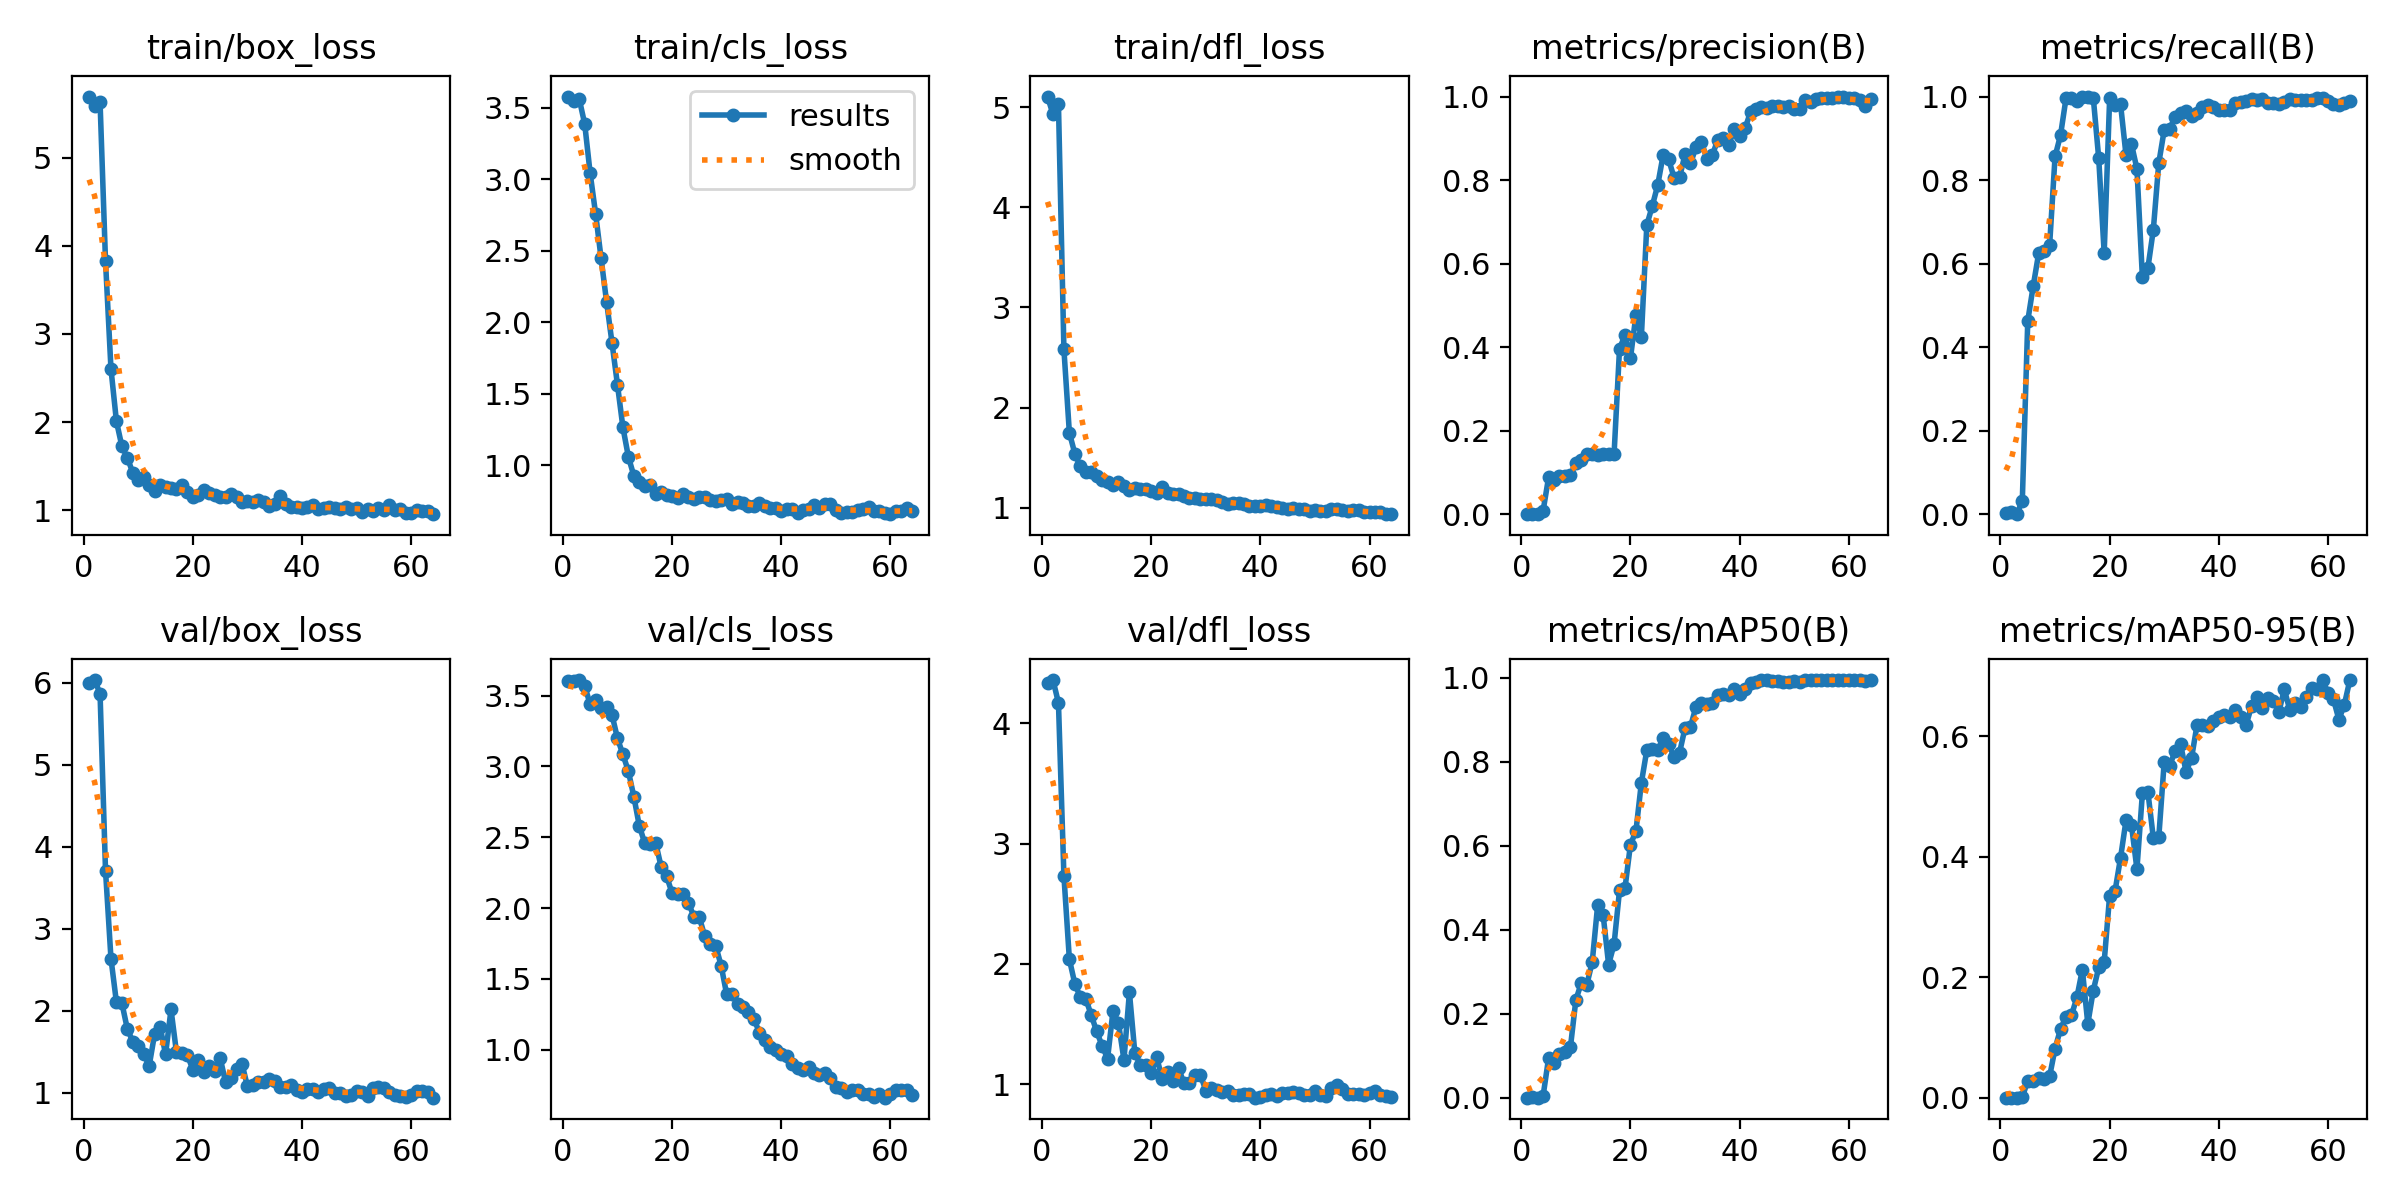

Values plotted in this chart, from the file beside it:
epoch, time, train/box_loss, train/cls_loss, train/dfl_loss, metrics/precision(B), metrics/recall(B), metrics/mAP50(B), metrics/mAP50-95(B), val/box_loss, val/cls_loss, val/dfl_loss, lr/pg0, lr/pg1, lr/pg2
1, 1.055, 5.696, 3.58, 5.106, 0.00063, 0.00231, 0.00031, 3e-05, 6.004, 3.605, 4.338, 4e-05, 4e-05, 4e-05
2, 1.843, 5.587, 3.552, 4.928, 0.00128, 0.00463, 0.00064, 6e-05, 6.034, 3.603, 4.361, 9.901e-05, 9.901e-05, 9.901e-05
3, 2.273, 5.634, 3.563, 5.028, 0, 0, 0, 0, 5.869, 3.61, 4.171, 0.0001568, 0.0001568, 0.0001568
4, 2.879, 3.826, 3.388, 2.582, 0.00813, 0.03241, 0.00424, 0.00125, 3.711, 3.569, 2.733, 0.0002135, 0.0002135, 0.0002135
5, 3.603, 2.603, 3.042, 1.749, 0.08783, 0.463, 0.09395, 0.02785, 2.638, 3.437, 2.039, 0.0002689, 0.0002689, 0.0002689
6, 4.348, 2.008, 2.759, 1.541, 0.0824, 0.5463, 0.08292, 0.0283, 2.105, 3.467, 1.835, 0.0003232, 0.0003232, 0.0003232
7, 5.526, 1.724, 2.448, 1.413, 0.09237, 0.625, 0.1046, 0.03307, 2.095, 3.412, 1.724, 0.0003762, 0.0003762, 0.0003762
8, 7.747, 1.594, 2.145, 1.357, 0.09202, 0.6296, 0.1091, 0.03111, 1.779, 3.42, 1.711, 0.0004281, 0.0004281, 0.0004281
9, 8.602, 1.424, 1.856, 1.36, 0.09267, 0.6435, 0.1197, 0.03525, 1.626, 3.364, 1.575, 0.0004788, 0.0004788, 0.0004788
10, 9.292, 1.342, 1.563, 1.314, 0.1233, 0.8565, 0.2328, 0.08149, 1.57, 3.198, 1.439, 0.0005283, 0.0005283, 0.0005283
11, 10.06, 1.376, 1.263, 1.28, 0.1307, 0.9074, 0.2735, 0.114, 1.477, 3.084, 1.318, 0.0005766, 0.0005766, 0.0005766
12, 10.85, 1.279, 1.058, 1.26, 0.1433, 0.9954, 0.2687, 0.1343, 1.33, 2.966, 1.213, 0.0006238, 0.0006238, 0.0006238
13, 11.71, 1.212, 0.925, 1.229, 0.1437, 0.9977, 0.3233, 0.1366, 1.72, 2.787, 1.611, 0.0006697, 0.0006697, 0.0006697
14, 12.67, 1.284, 0.8832, 1.26, 0.1423, 0.9884, 0.4595, 0.1667, 1.809, 2.58, 1.507, 0.0007145, 0.0007145, 0.0007145
15, 13.61, 1.267, 0.8503, 1.218, 0.144, 1, 0.4351, 0.2126, 1.47, 2.459, 1.202, 0.000758, 0.000758, 0.000758
16, 14.2, 1.256, 0.8605, 1.181, 0.144, 1, 0.3171, 0.1227, 2.017, 2.456, 1.763, 0.0008004, 0.0008004, 0.0008004
17, 15.1, 1.235, 0.7998, 1.199, 0.1437, 0.9977, 0.3656, 0.178, 1.496, 2.461, 1.257, 0.0008416, 0.0008416, 0.0008416
18, 15.95, 1.287, 0.811, 1.183, 0.3961, 0.8518, 0.4939, 0.2163, 1.487, 2.292, 1.161, 0.0008816, 0.0008816, 0.0008816
19, 16.73, 1.206, 0.7931, 1.185, 0.4286, 0.625, 0.499, 0.2256, 1.461, 2.226, 1.156, 0.0009204, 0.0009204, 0.0009204
20, 17.66, 1.149, 0.7803, 1.164, 0.3736, 0.9954, 0.603, 0.3358, 1.283, 2.106, 1.096, 0.000958, 0.000958, 0.000958
21, 18.55, 1.173, 0.7712, 1.149, 0.4758, 0.9792, 0.6347, 0.3438, 1.396, 2.096, 1.223, 0.0009945, 0.0009945, 0.0009945
22, 19.3, 1.223, 0.7975, 1.211, 0.4245, 0.9815, 0.7501, 0.3986, 1.26, 2.103, 1.044, 0.00103, 0.00103, 0.00103
23, 20.07, 1.193, 0.7736, 1.146, 0.6924, 0.8596, 0.8281, 0.4606, 1.324, 2.039, 1.105, 0.001064, 0.001064, 0.001064
24, 20.89, 1.174, 0.7596, 1.142, 0.7378, 0.8859, 0.8317, 0.4528, 1.263, 1.94, 1.026, 0.001097, 0.001097, 0.001097
25, 21.57, 1.151, 0.7732, 1.141, 0.7882, 0.8269, 0.8279, 0.3796, 1.428, 1.934, 1.133, 0.001128, 0.001128, 0.001128
26, 22.19, 1.153, 0.7734, 1.113, 0.8606, 0.5671, 0.8558, 0.5055, 1.131, 1.801, 1.007, 0.001159, 0.001159, 0.001159
27, 22.96, 1.186, 0.7575, 1.101, 0.8497, 0.5889, 0.8424, 0.5084, 1.185, 1.749, 1.011, 0.001188, 0.001188, 0.001188
28, 23.75, 1.15, 0.7519, 1.096, 0.8051, 0.6806, 0.8116, 0.4318, 1.297, 1.734, 1.075, 0.001216, 0.001216, 0.001216
29, 24.36, 1.093, 0.7535, 1.092, 0.8067, 0.8404, 0.8221, 0.4322, 1.357, 1.593, 1.078, 0.001243, 0.001243, 0.001243
30, 25.3, 1.104, 0.7596, 1.088, 0.8613, 0.9199, 0.8809, 0.5581, 1.081, 1.392, 0.9467, 0.001269, 0.001269, 0.001269
31, 25.77, 1.086, 0.7297, 1.087, 0.8398, 0.9224, 0.8835, 0.5518, 1.1, 1.39, 0.9681, 0.001294, 0.001294, 0.001294
32, 26.55, 1.11, 0.7442, 1.079, 0.8782, 0.9518, 0.9311, 0.5755, 1.136, 1.32, 0.9525, 0.001317, 0.001317, 0.001317
33, 27.46, 1.087, 0.7331, 1.061, 0.8917, 0.9607, 0.9398, 0.5871, 1.136, 1.3, 0.9363, 0.001339, 0.001339, 0.001339
34, 28.27, 1.051, 0.7161, 1.04, 0.8513, 0.9653, 0.9373, 0.5413, 1.174, 1.267, 0.9447, 0.001347, 0.001347, 0.001347
35, 28.84, 1.071, 0.7145, 1.049, 0.8595, 0.9537, 0.9402, 0.5639, 1.147, 1.22, 0.9133, 0.001327, 0.001327, 0.001327
36, 29.52, 1.159, 0.7316, 1.045, 0.8963, 0.9607, 0.9584, 0.6186, 1.069, 1.12, 0.9106, 0.001307, 0.001307, 0.001307
37, 30.21, 1.071, 0.7103, 1.042, 0.9003, 0.9745, 0.9608, 0.6185, 1.077, 1.066, 0.9207, 0.001287, 0.001287, 0.001287
38, 30.91, 1.034, 0.7005, 1.014, 0.8835, 0.9792, 0.9598, 0.6175, 1.098, 1.02, 0.919, 0.001267, 0.001267, 0.001267
39, 31.63, 1.036, 0.701, 1.018, 0.9213, 0.9751, 0.9726, 0.6263, 1.035, 0.9983, 0.8872, 0.001248, 0.001248, 0.001248
40, 32.27, 1.024, 0.6799, 1.017, 0.9045, 0.9676, 0.9614, 0.6318, 1.017, 0.9679, 0.8956, 0.001228, 0.001228, 0.001228
41, 32.79, 1.033, 0.6907, 1.024, 0.9236, 0.9676, 0.9746, 0.6365, 1.05, 0.9539, 0.9112, 0.001208, 0.001208, 0.001208
42, 33.55, 1.059, 0.691, 1.015, 0.9631, 0.9678, 0.9881, 0.6321, 1.049, 0.9024, 0.9173, 0.001188, 0.001188, 0.001188
43, 34.7, 1.01, 0.6667, 1.006, 0.9711, 0.9838, 0.9906, 0.6433, 1.012, 0.8689, 0.9049, 0.001168, 0.001168, 0.001168
44, 36.02, 1.025, 0.6841, 0.9982, 0.9748, 0.9872, 0.9945, 0.6326, 1.044, 0.8597, 0.9243, 0.001149, 0.001149, 0.001149
45, 36.7, 1.04, 0.6946, 0.9841, 0.9727, 0.9905, 0.9943, 0.6192, 1.056, 0.8771, 0.922, 0.001129, 0.001129, 0.001129
46, 37.49, 1.019, 0.7183, 1.002, 0.9776, 0.9931, 0.9935, 0.6503, 1.001, 0.8358, 0.9322, 0.001109, 0.001109, 0.001109
47, 38.44, 1.016, 0.702, 0.9843, 0.9774, 0.9907, 0.9922, 0.6659, 0.9986, 0.8239, 0.9278, 0.001089, 0.001089, 0.001089
48, 40.4, 1.038, 0.7258, 0.9926, 0.974, 0.9931, 0.9903, 0.6473, 0.9675, 0.8389, 0.9067, 0.001069, 0.001069, 0.001069
49, 41.02, 1.017, 0.7243, 0.9708, 0.977, 0.9836, 0.9903, 0.6637, 0.9726, 0.7997, 0.9095, 0.00105, 0.00105, 0.00105
50, 41.67, 1.021, 0.6825, 0.9799, 0.9705, 0.9838, 0.9917, 0.659, 1.021, 0.738, 0.9424, 0.00103, 0.00103, 0.00103
51, 42.52, 0.9754, 0.6662, 0.964, 0.9696, 0.9815, 0.9912, 0.6405, 1.016, 0.7324, 0.9093, 0.00101, 0.00101, 0.00101
52, 43.32, 1.015, 0.6722, 0.9723, 0.9907, 0.9871, 0.9946, 0.6782, 0.9656, 0.6999, 0.9044, 0.0009902, 0.0009902, 0.0009902
53, 43.98, 0.9901, 0.6729, 0.9855, 0.9877, 0.9931, 0.9948, 0.6443, 1.066, 0.7173, 0.97, 0.0009704, 0.0009704, 0.0009704
54, 44.7, 1.027, 0.6883, 0.9839, 0.993, 0.9907, 0.9949, 0.6558, 1.067, 0.7175, 0.991, 0.0009506, 0.0009506, 0.0009506
55, 45.38, 1.001, 0.6904, 0.9775, 0.9956, 0.9907, 0.995, 0.6491, 1.058, 0.6897, 0.9587, 0.0009308, 0.0009308, 0.0009308
56, 46.03, 1.056, 0.7066, 0.9692, 0.9966, 0.9907, 0.995, 0.6655, 1.007, 0.6855, 0.9155, 0.000911, 0.000911, 0.000911
57, 47.26, 1.003, 0.6774, 0.9779, 0.9977, 0.9921, 0.995, 0.6806, 0.9806, 0.6639, 0.921, 0.0008912, 0.0008912, 0.0008912
58, 47.88, 1.012, 0.6754, 0.9782, 1, 0.997, 0.995, 0.6794, 0.9642, 0.6864, 0.9202, 0.0008714, 0.0008714, 0.0008714
59, 48.63, 0.9633, 0.662, 0.9556, 1, 0.9969, 0.995, 0.6937, 0.949, 0.6618, 0.9132, 0.0008516, 0.0008516, 0.0008516
60, 49.28, 0.9694, 0.6562, 0.9563, 0.9955, 0.9884, 0.9949, 0.673, 0.9791, 0.6872, 0.9249, 0.0008318, 0.0008318, 0.0008318
... 4 more rows
